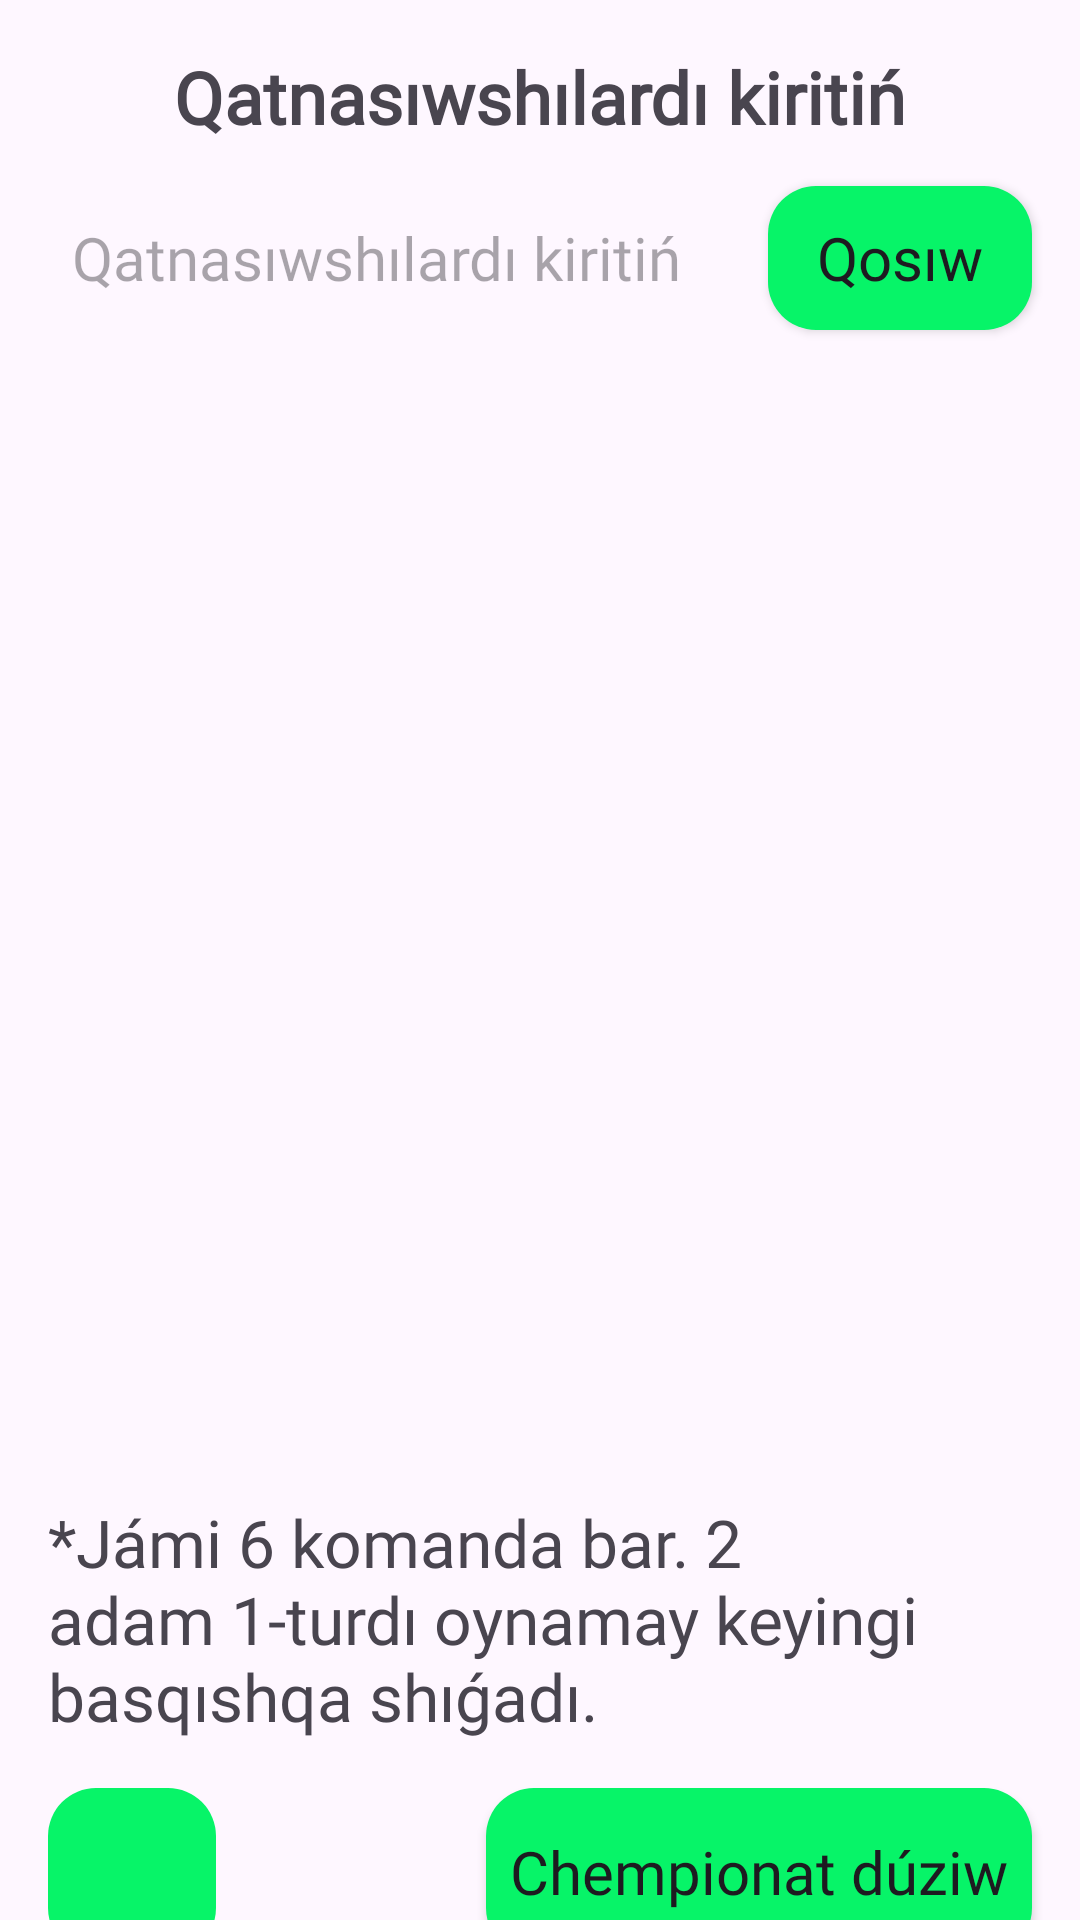

The Android layout XML behind this screen, and the referenced resources:
<!-- AndroidManifest.xml: application theme Theme.FutbolLiga -->
<!-- res/layout/fragment_add_players.xml -->
<?xml version="1.0" encoding="utf-8"?>
<androidx.constraintlayout.widget.ConstraintLayout xmlns:android="http://schemas.android.com/apk/res/android"
    xmlns:app="http://schemas.android.com/apk/res-auto"
    xmlns:tools="http://schemas.android.com/tools"
    android:layout_width="match_parent"
    android:layout_height="match_parent">

    <TextView
        android:id="@+id/tv_add_players"
        android:layout_width="wrap_content"
        android:layout_height="wrap_content"
        android:layout_marginTop="16dp"
        android:fontFamily="@font/gilroy_regular"
        android:text="Qatnasıwshılardı kiritiń"
        android:textSize="24sp"
        android:textStyle="bold"
        app:layout_constraintEnd_toEndOf="parent"
        app:layout_constraintStart_toStartOf="parent"
        app:layout_constraintTop_toTopOf="parent" />

    <androidx.appcompat.widget.AppCompatEditText
        android:id="@+id/et_player"
        android:layout_width="0dp"
        android:layout_height="wrap_content"
        android:layout_margin="16dp"
        android:background="@drawable/bg_edittext"
        android:fontFamily="@font/gilroy_regular"
        android:hint="Qatnasıwshılardı kiritiń"
        android:maxLength="20"
        android:padding="8dp"
        android:textSize="20sp"
        app:layout_constraintEnd_toStartOf="@id/btn_add"
        app:layout_constraintStart_toStartOf="parent"
        app:layout_constraintTop_toBottomOf="@id/tv_add_players" />

    <androidx.appcompat.widget.AppCompatButton
        android:id="@+id/btn_add"
        android:layout_width="wrap_content"
        android:layout_height="wrap_content"
        android:layout_marginEnd="16dp"
        android:background="@drawable/bg_btn"
        android:fontFamily="@font/gilroy_regular"
        android:text="Qosıw"
        android:textAllCaps="false"
        android:textSize="20sp"
        app:layout_constraintBottom_toBottomOf="@id/et_player"
        app:layout_constraintEnd_toEndOf="parent"
        app:layout_constraintStart_toEndOf="@id/et_player"
        app:layout_constraintTop_toTopOf="@id/et_player" />

    <LinearLayout
        android:id="@+id/ll_recycler_view"
        android:layout_width="match_parent"
        android:layout_height="360dp"
        android:layout_margin="16dp"
        android:background="@drawable/bg_edittext"
        android:minHeight="250dp"
        app:layout_constraintEnd_toEndOf="parent"
        app:layout_constraintStart_toStartOf="parent"
        app:layout_constraintTop_toBottomOf="@id/et_player">

        <androidx.recyclerview.widget.RecyclerView
            android:id="@+id/rv_player"
            android:layout_width="match_parent"
            android:layout_height="match_parent"
            app:layoutManager="androidx.recyclerview.widget.LinearLayoutManager"
            tools:itemCount="8"
            tools:listitem="@layout/item_player" />

    </LinearLayout>

    <TextView
        android:id="@+id/tv_state"
        android:layout_width="match_parent"
        android:layout_height="wrap_content"
        android:layout_margin="16dp"
        android:fontFamily="@font/gilroy_regular"
        android:text="*Jámi 6 komanda bar. 2 adam 1-turdı oynamay keyingi basqıshqa shıǵadı."
        android:textSize="22sp"
        app:layout_constraintTop_toBottomOf="@id/ll_recycler_view" />

    <androidx.appcompat.widget.LinearLayoutCompat
        android:id="@+id/ll_random"
        android:layout_width="56dp"
        android:layout_height="56dp"
        android:layout_gravity="center"
        android:layout_marginTop="16dp"
        android:background="?attr/selectableItemBackground"
        android:clickable="true"
        android:focusable="true"
        android:gravity="center"
        app:layout_constraintStart_toStartOf="@id/tv_state"
        app:layout_constraintTop_toBottomOf="@id/tv_state">

        <androidx.appcompat.widget.AppCompatImageView
            android:layout_width="match_parent"
            android:layout_height="match_parent"
            android:layout_gravity="center"
            android:background="@drawable/bg_btn"
            android:padding="8dp"
            android:src="@drawable/ic_random" />

    </androidx.appcompat.widget.LinearLayoutCompat>

    <androidx.appcompat.widget.AppCompatButton
        android:id="@+id/btn_create_championship"
        android:layout_width="wrap_content"
        android:layout_height="0dp"
        android:background="@drawable/bg_btn"
        android:fontFamily="@font/gilroy_regular"
        android:padding="8dp"
        android:text="Chempionat dúziw"
        android:textAllCaps="false"
        android:textSize="20sp"
        app:layout_constraintBottom_toBottomOf="@id/ll_random"
        app:layout_constraintEnd_toEndOf="@+id/ll_recycler_view"
        app:layout_constraintTop_toTopOf="@+id/ll_random" />


</androidx.constraintlayout.widget.ConstraintLayout>
<!-- res/layout/item_player.xml (included above) -->
<?xml version="1.0" encoding="utf-8"?>
<LinearLayout xmlns:android="http://schemas.android.com/apk/res/android"
    android:layout_width="match_parent"
    android:layout_height="wrap_content"
    android:layout_marginHorizontal="4dp"
    android:layout_marginTop="4dp"
    android:orientation="horizontal">

    <EditText
        android:id="@+id/et_player"
        android:layout_width="0dp"
        android:layout_height="wrap_content"
        android:layout_gravity="center"
        android:layout_marginStart="16dp"
        android:layout_weight="1"
        android:background="@null"
        android:maxLength="20"
        android:fontFamily="@font/gilroy_regular"
        android:text="FC Barcelona"
        android:textSize="20sp" />

    <ImageView
        android:id="@+id/iv_save"
        android:layout_width="40dp"
        android:layout_height="40dp"
        android:layout_gravity="center"
        android:layout_marginEnd="16dp"
        android:padding="8dp"
        android:src="@drawable/ic_save"
        android:visibility="gone" />

    <ImageView
        android:id="@+id/iv_edit"
        android:layout_width="40dp"
        android:layout_height="40dp"
        android:layout_gravity="center"
        android:layout_marginEnd="16dp"
        android:padding="8dp"
        android:src="@drawable/ic_edit" />

    <ImageView
        android:id="@+id/iv_delete"
        android:layout_width="40dp"
        android:layout_height="40dp"
        android:layout_gravity="center"
        android:layout_marginEnd="8dp"
        android:padding="8dp"
        android:src="@drawable/ic_delete" />

</LinearLayout>
<!-- resources referenced by this layout -->
<resources>
  <!-- drawable bg_btn (drawable) -->
  <?xml version="1.0" encoding="utf-8"?>
  <shape xmlns:android="http://schemas.android.com/apk/res/android">
      <solid android:color="@color/green" />
      <stroke
          android:width="0dp"
          android:color="@color/black" />
      <corners android:radius="16dp" />
  </shape>
  <style name="Theme.FutbolLiga" parent="Base.Theme.FutbolLiga" />
  <color name="green">#07F468</color>
  <color name="black">#FF000000</color>
  <style name="Base.Theme.FutbolLiga" parent="Theme.Material3.Light.NoActionBar">
          
          
      </style>
</resources>
